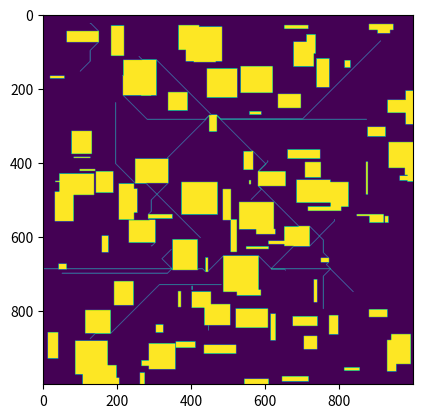

Write Python code to recreate this figure.
import numpy as np
import matplotlib.pyplot as plt
# Import heapq for priority queue
import heapq

def main():
    # Implement A* algorithm here to find the shortest path from start to goal

    # Map size
    map_size = 1000
    map = np.zeros((map_size, map_size))

    
    # Generate random obstacles in the map in form of rectangles of random size 
    for i in range(100):
        # Random position
        x = np.random.randint(0, map_size)
        y = np.random.randint(0, map_size)
        # Random size
        width = np.random.randint(1, 100)
        height = np.random.randint(1, 100)
        # Add obstacle to map
        map[x:x+width, y:y+height] = 1


    """
    # Inflate the obstacles in the map by r_index
    r_index = 5
    
    # 2d mask in a numpy array with size * 2 * r_index + 1 filled with the index of each element
    mask = np.zeros((r_index * 2 + 1, r_index * 2 + 1,2))
    mask[:,:,0] = np.arange(mask.shape[0])[:,None]
    mask[:,:,1] = np.arange(mask.shape[1])[None,:]
    
    #for i in range(mask.shape[0]):
    #    for j in range(mask.shape[1]):
    #        # Print i,j followed by the value in the mask
    #        print(i,j,mask[i,j])
    
    # Subtract the center of the mask from each element in the mask
    mask_ind = mask - np.array([r_index, r_index])
    
    # Square the mask and take the sum of the two dimensions and take the square root
    mask = np.sqrt(np.sum(mask_ind ** 2, axis=2)).astype(int)
    mask = mask <= r_index
    
    # Save the values of maskind where mask is true
    mask_ind = mask_ind[mask==True]

    # Get the indices of the obstacles in the map in a list of tuples
    obstacle_indices = np.argwhere(map == 1)
    
    obstacle_indices_inflated = []
    # Loop through the list of obstacle indices and add the inflated obstacles to the map
    for obstacle_index in obstacle_indices:
        new_obstacle_indices = mask_ind + obstacle_index
        obstacle_indices_inflated.append(new_obstacle_indices)
        pass
    
    # Flatten the list of obstacle indices
    obstacle_indices_inflated = np.concatenate(obstacle_indices_inflated).astype(int)

    # Remove duplicate indices
    obstacle_indices_inflated = np.unique(obstacle_indices_inflated, axis=0)

    # Remove the indices that are outside the map
    obstacle_indices_inflated = obstacle_indices_inflated[(obstacle_indices_inflated[:,0] >= 0) & (obstacle_indices_inflated[:,0] < map.shape[0])]
    obstacle_indices_inflated = obstacle_indices_inflated[(obstacle_indices_inflated[:,1] >= 0) & (obstacle_indices_inflated[:,1] < map.shape[1])]
    map[obstacle_indices_inflated[:,0], obstacle_indices_inflated[:,1]] = 1
    """
    for i in range(10):
        # Start and goal position of the robot randomly chosen in the map
        # Make sure that the start and goal position are not inside an obstacle
        start = (np.random.randint(0, map_size), np.random.randint(0, map_size))
        end = (np.random.randint(0, map_size), np.random.randint(0, map_size))
        while map[start[0], start[1]] == 1:
            start = (np.random.randint(0, map_size), np.random.randint(0, map_size))
        while map[end[0], end[1]] == 1:
            end = (np.random.randint(0, map_size), np.random.randint(0, map_size))


        # Add start and goal position to the map
        map[start[0], start[1]] = 2
        map[end[0], end[1]] = 3


        # Implement A* algorithm here to find the shortest path from start to goal
        # The path should be a list of tuples (x, y) of the coordinates of the path
        path = A_star(map, start, end)

        # Add the path to the map
        for pos in path:
            map[pos[0], pos[1]] = 1    # Start and goal position of the robot randomly chosen in the map



    # Plot the map in plt, different colors for different integers in the map
    plt.imshow(map)
    plt.show()



def A_star(map, start, end):
    def heuristic(a, b):
        return np.sqrt((b[0] - a[0]) ** 2 + (b[1] - a[1]) ** 2)

    def neighbors(pos):
        for dx, dy in ((0, 1), (1, 0), (0, -1), (-1, 0), (-1, -1), (-1, 1), (1, -1), (1, 1),(0,0)):
            x, y = pos[0] + dx, pos[1] + dy
            if 0 <= x < map.shape[0] and 0 <= y < map.shape[1] and map[x, y] != 1:
                yield (x, y)

    frontier = []
    heapq.heappush(frontier, (0, start))
    came_from = {start: None}
    cost_so_far = {start: 0}

    while frontier:
        _, current = heapq.heappop(frontier)

        if current == end:
            break

        for next in neighbors(current):
            new_cost = cost_so_far[current] + 1  # cost of movement is 1
            if next not in cost_so_far or new_cost < cost_so_far[next]:
                cost_so_far[next] = new_cost
                priority = new_cost + heuristic(end, next)
                heapq.heappush(frontier, (priority, next))
                came_from[next] = current

    path = []
    if end in came_from:
        node = end
        while node != start:
            path.append(node)
            node = came_from[node]
        path.append(start)
        path.reverse()

    return path        






main()